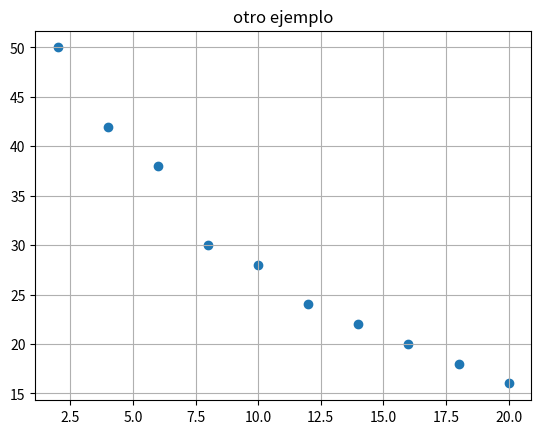

Source code (Python):
from scipy import stats
import matplotlib.pyplot as plt

x = [2, 4, 6, 8, 10, 12, 14, 16, 18, 20]
y = [50, 42, 38, 30, 28, 24, 22, 20, 18, 16]

slope, intercept, r, p, std_err = stats.linregress(x, y)

def myfunc(x):
  return slope * x + intercept

speed = myfunc(10)


plt.title('otro ejemplo')
plt.scatter(x, y)
plt.grid(True) # para que aparezca cuadros en el grafico
plt.show()
print(speed)